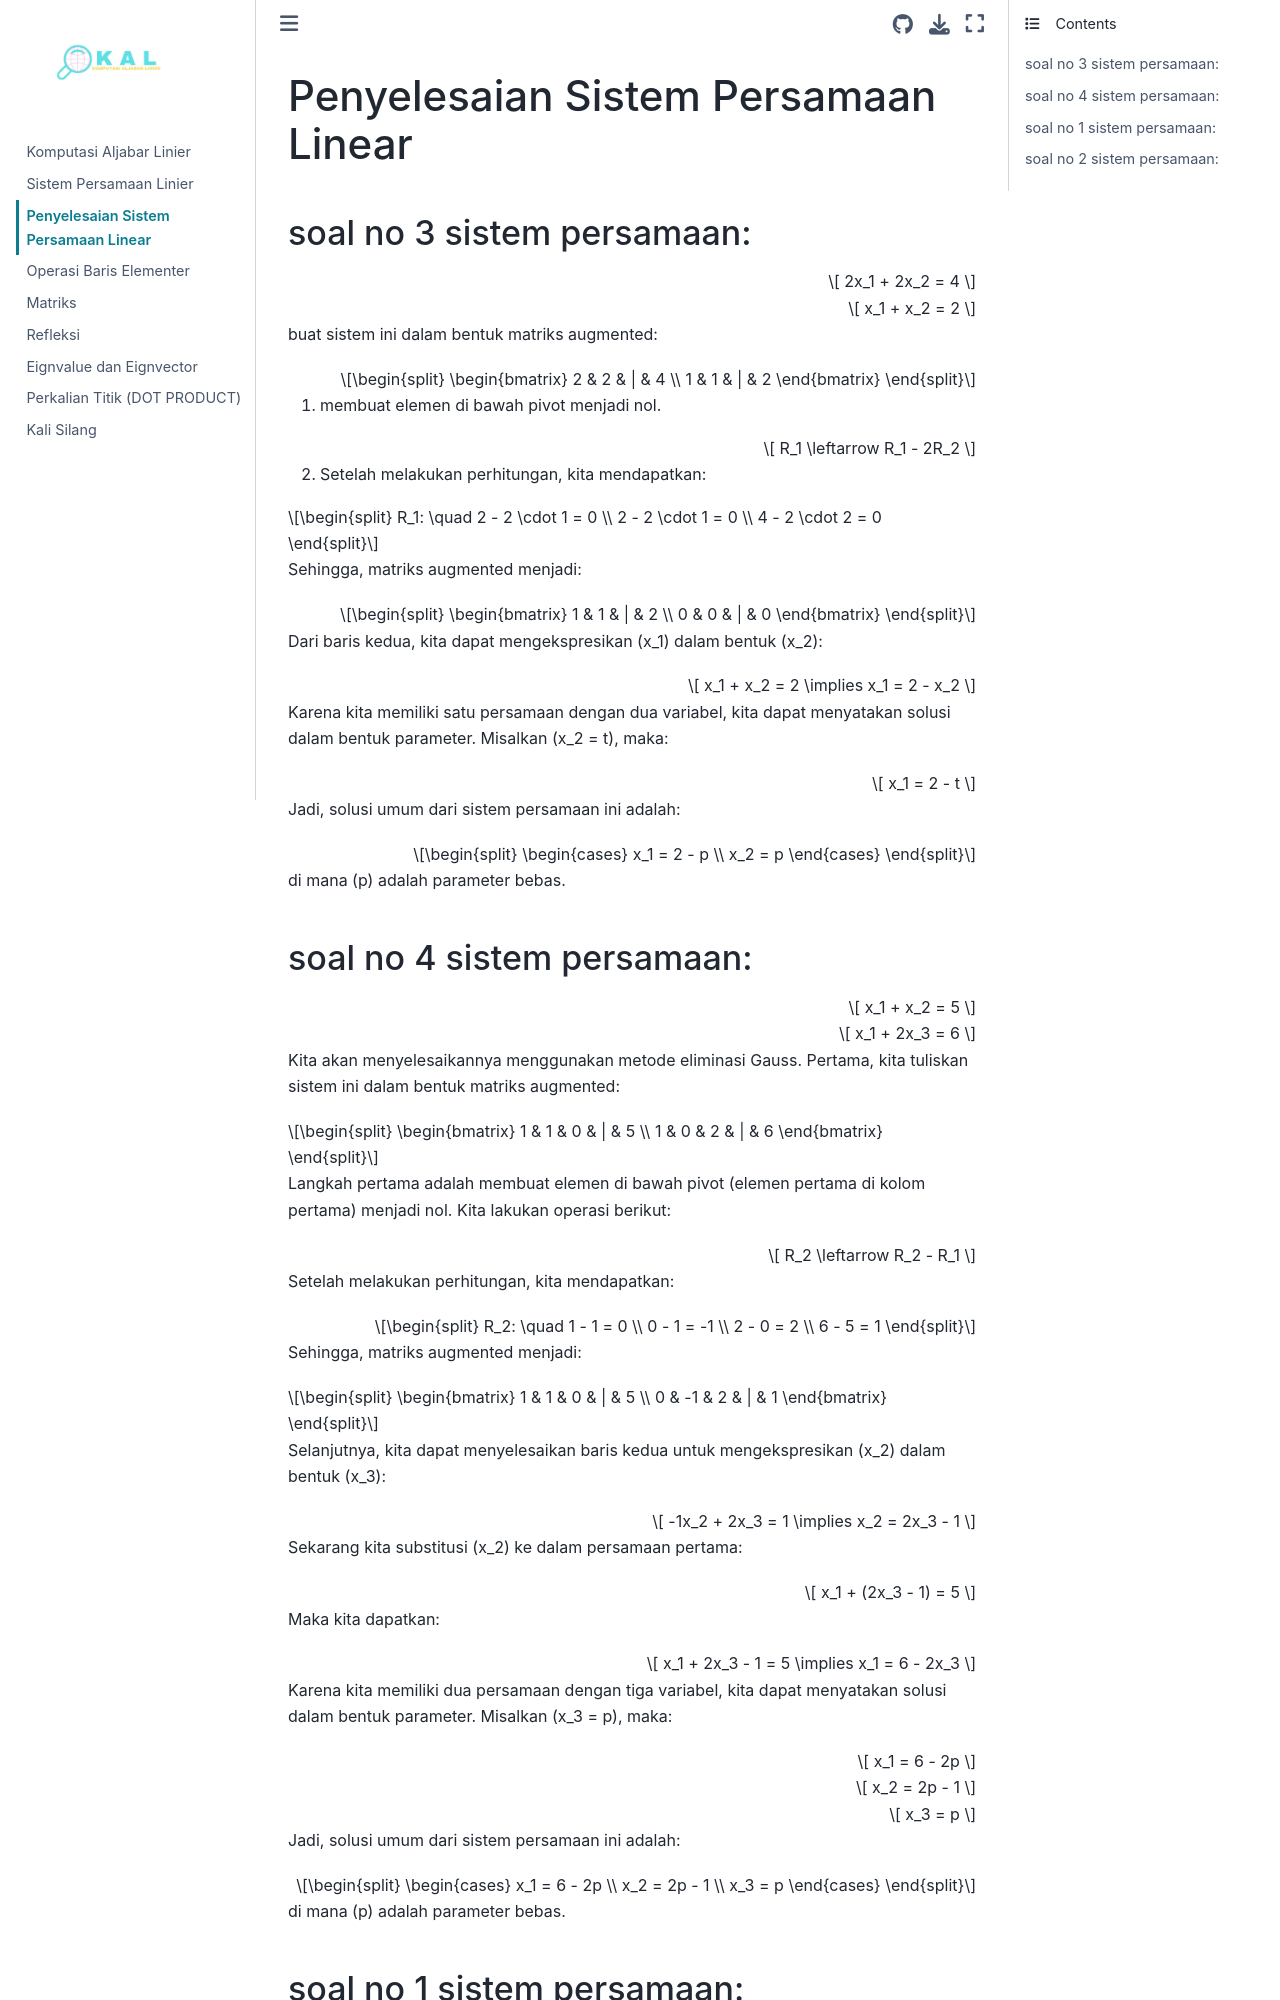

repository: NURHABIBATULUMAH/KAL · page: eliminasi_gauss.html · generator: jekyll

# Penyelesaian Sistem Persamaan Linear

### soal no 3 sistem persamaan:

$$
2x_1 + 2x_2 = 4
$$
$$
x_1 + x_2 = 2
$$

buat sistem ini dalam bentuk matriks augmented:

$$
\begin{bmatrix}
2 & 2 & | & 4 \\
1 & 1 & | & 2
\end{bmatrix}
$$

1. membuat elemen di bawah pivot menjadi nol. 

$$
R_1 \leftarrow R_1 - 2R_2
$$

2. Setelah melakukan perhitungan, kita mendapatkan:

$$
R_1: \quad 2 - 2 \cdot 1 = 0 \\
2 - 2 \cdot 1 = 0 \\
4 - 2 \cdot 2 = 0
$$

Sehingga, matriks augmented menjadi:

$$
\begin{bmatrix}
1 & 1 & | & 2 \\
0 & 0 & | & 0
\end{bmatrix}
$$

Dari baris kedua, kita dapat mengekspresikan \(x_1\) dalam bentuk \(x_2\):

$$
x_1 + x_2 = 2 \implies x_1 = 2 - x_2
$$

Karena kita memiliki satu persamaan dengan dua variabel, kita dapat menyatakan solusi dalam bentuk parameter. Misalkan \(x_2 = t\), maka:

$$
x_1 = 2 - t
$$

Jadi, solusi umum dari sistem persamaan ini adalah:

$$
\begin{cases}
x_1 = 2 - p \\
x_2 = p
\end{cases}
$$

di mana \(p\) adalah parameter bebas.
